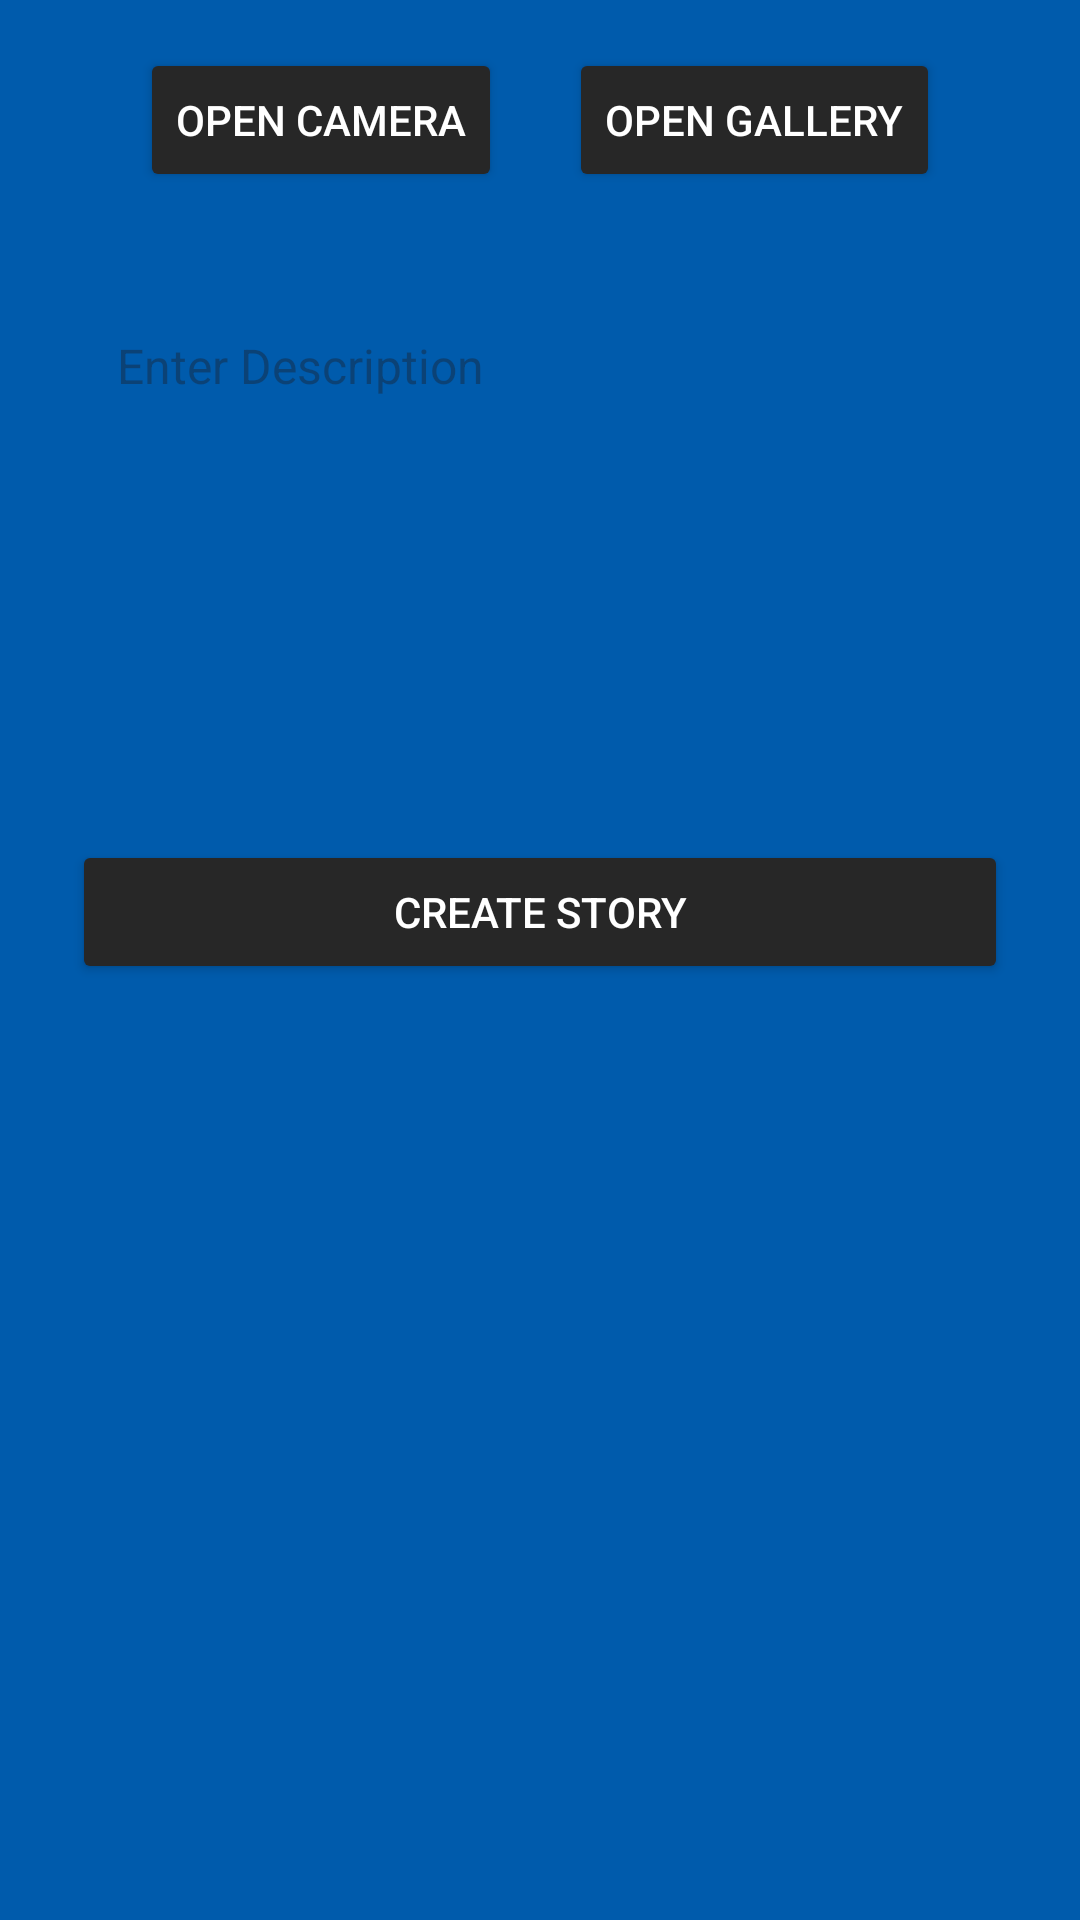

This screen was rendered from an Android layout file. Write that file and the resources it references.
<!-- AndroidManifest.xml: application theme Theme.MyStoryApp -->
<!-- res/layout/activity_add_story.xml -->
<?xml version="1.0" encoding="utf-8"?>
<ScrollView xmlns:android="http://schemas.android.com/apk/res/android"
    xmlns:app="http://schemas.android.com/apk/res-auto"
    xmlns:tools="http://schemas.android.com/tools"
    android:layout_width="match_parent"
    android:layout_height="match_parent"
    style="@style/bg_splash"
    tools:context=".view.ui.AddStoryActivity">

    <androidx.constraintlayout.widget.ConstraintLayout
        android:layout_width="match_parent"
        android:layout_height="wrap_content"
        android:paddingBottom="30dp"
        android:paddingHorizontal="24dp"
        >

        <Button
            android:id="@+id/btnPostStory"
            android:layout_width="0dp"
            android:layout_height="wrap_content"
            android:layout_marginTop="24dp"
            android:text="@string/buat_story"
            style="@style/button"
            app:layout_constraintEnd_toEndOf="@+id/etDeskripsi"
            app:layout_constraintStart_toStartOf="@+id/etDeskripsi"
            app:layout_constraintTop_toBottomOf="@+id/etDeskripsi" />

        <ImageView
            android:id="@+id/imgUpload"
            android:layout_width="0dp"
            android:layout_height="wrap_content"
            android:adjustViewBounds="true"
            android:alpha="1"
            android:contentDescription="@string/deskripsi"
            app:layout_constraintEnd_toEndOf="parent"
            app:layout_constraintStart_toStartOf="parent"
            app:layout_constraintTop_toTopOf="parent"
            app:srcCompat="@drawable/galeri_none" />

        <Button
            android:id="@+id/btnCamera"
            android:layout_width="wrap_content"
            android:layout_height="wrap_content"
            android:layout_marginTop="16dp"
            android:text="@string/buka_kamera"
            style="@style/button"
            app:layout_constraintEnd_toStartOf="@+id/btnGaleri"
            app:layout_constraintHorizontal_bias="0.5"
            app:layout_constraintStart_toStartOf="@+id/imgUpload"
            app:layout_constraintTop_toBottomOf="@+id/imgUpload" />

        <Button
            android:id="@+id/btnGaleri"
            android:layout_width="wrap_content"
            android:layout_height="wrap_content"
            android:layout_marginTop="16dp"
            android:text="@string/buka_galeri"
            style="@style/button"
            app:layout_constraintEnd_toEndOf="@+id/imgUpload"
            app:layout_constraintHorizontal_bias="0.5"
            app:layout_constraintStart_toEndOf="@+id/btnCamera"
            app:layout_constraintTop_toBottomOf="@+id/imgUpload" />

        <EditText
            android:id="@+id/etDeskripsi"
            android:layout_width="0dp"
            android:layout_height="160dp"
            android:layout_marginTop="32dp"
            android:autofillHints="Description"
            android:gravity="top|left"
            android:hint="@string/masukkan_deskripsi"
            android:inputType="textMultiLine"
            android:maxHeight="180dp"
            android:maxLines="8"
            android:padding="15dp"
            android:textSize="16sp"
            android:background="@drawable/stroke"
            app:layout_constraintEnd_toEndOf="@+id/imgUpload"
            app:layout_constraintStart_toStartOf="@+id/imgUpload"
            app:layout_constraintTop_toBottomOf="@+id/btnCamera"
            tools:ignore="RtlHardcoded" />

        <ProgressBar
            android:id="@+id/progressBarAddStory"
            style="?android:attr/progressBarStyle"
            android:layout_width="wrap_content"
            android:layout_height="wrap_content"
            android:visibility="gone"
            app:layout_constraintBottom_toBottomOf="@+id/imgUpload"
            app:layout_constraintEnd_toEndOf="@+id/imgUpload"
            app:layout_constraintStart_toStartOf="@+id/imgUpload"/>

    </androidx.constraintlayout.widget.ConstraintLayout>

</ScrollView>
<!-- resources referenced by this layout -->
<resources>
  <string name="buat_story">Create Story</string>
  <string name="buka_galeri">Open Gallery</string>
  <string name="buka_kamera">Open Camera</string>
  <string name="deskripsi">Description</string>
  <string name="masukkan_deskripsi">Enter Description</string>
  <style name="bg_splash">
          <item name="android:background">@color/primaryLight</item>
      </style>
  <style name="button">
          <item name="android:backgroundTint">@color/primaryDark</item>
          <item name="android:textColor">@color/textPrimaryDark</item>
      </style>
  <style name="Theme.MyStoryApp" parent="Base.Theme.MyStoryApp.Light">
      </style>
  <color name="primaryLight">#005BAC</color>
  <color name="primaryDark">#272727</color>
  <color name="textPrimaryDark">#FFFFFF</color>
  <style name="Base.Theme.MyStoryApp.Light" parent="Theme.Material3.Light">
          <item name="colorPrimary">@color/primaryLight</item>
          <item name="colorPrimaryDark">@color/primaryDarkLight</item>
          <item name="colorSecondary">@color/secondaryLight</item>
          <item name="colorAccent">@color/accentLight</item>
          <item name="android:windowBackground">@color/backgroundLight</item>
          <item name="android:textColorPrimary">@color/textPrimaryLight</item>
          <item name="android:textColorSecondary">@color/textSecondaryLight</item>
          <item name="android:textColor">@color/textPrimaryDark</item>
      </style>
  <color name="primaryDarkLight">#003A70</color>
  <color name="secondaryLight">#007BE8</color>
  <color name="accentLight">#FF4081</color>
  <color name="backgroundLight">#FFFFFF</color>
  <color name="textPrimaryLight">#212121</color>
  <color name="textSecondaryLight">#757575</color>
</resources>
